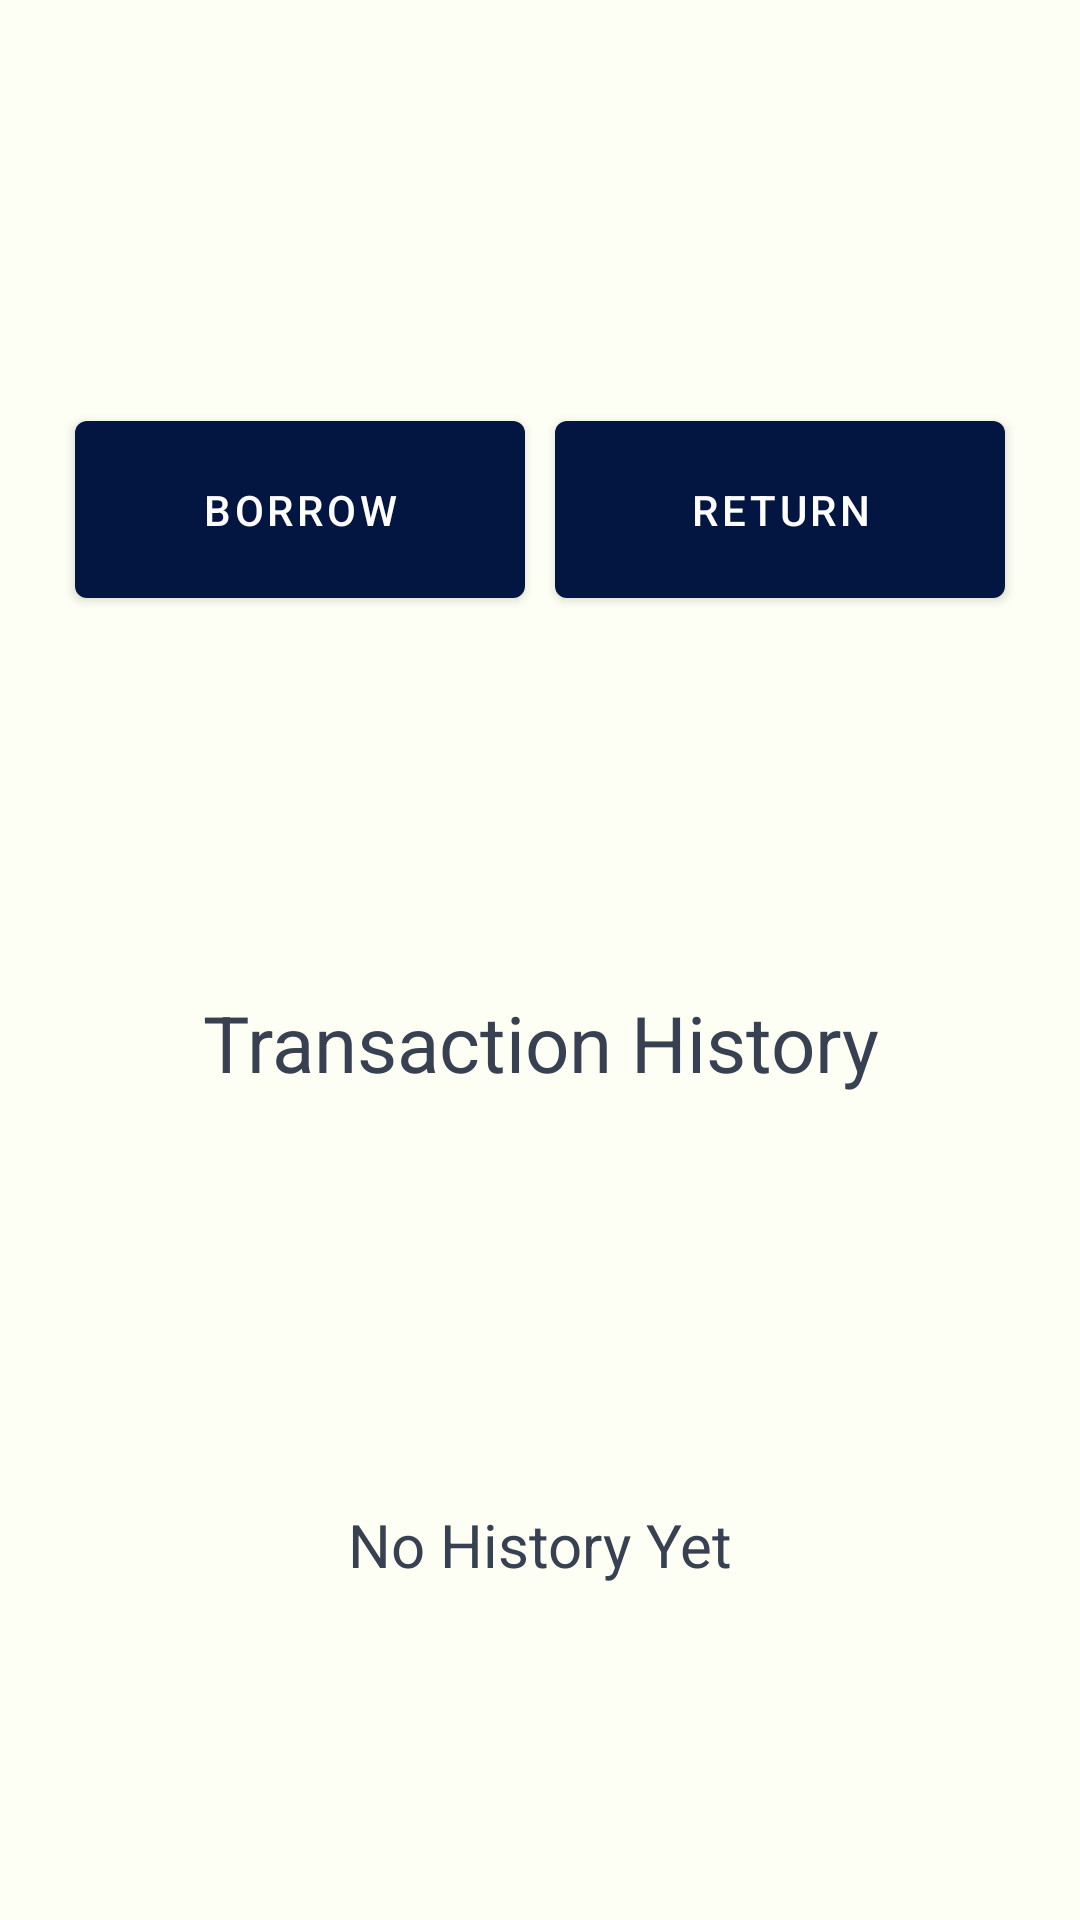

The Android layout XML behind this screen, and the referenced resources:
<!-- AndroidManifest.xml: application theme Theme.Equicktrack -->
<!-- res/layout/fragment_home.xml -->
<?xml version="1.0" encoding="utf-8"?>
<androidx.constraintlayout.widget.ConstraintLayout xmlns:android="http://schemas.android.com/apk/res/android"
    android:layout_width="match_parent"
    xmlns:app="http://schemas.android.com/apk/res-auto"
    android:background="@color/background"
    android:layout_height="match_parent"
    android:backgroundTint="@color/background"
    >
    <LinearLayout
        android:id="@+id/buttonContainer"
        android:layout_width="match_parent"
        android:layout_height="300dp
"
        android:layout_marginVertical="20dp"
        android:orientation="horizontal"
        android:gravity="center"
        android:paddingHorizontal="20dp"
        app:layout_constraintTop_toTopOf="parent"
        app:layout_constraintLeft_toLeftOf="parent"
        app:layout_constraintRight_toRightOf="parent"

        >

        <com.google.android.material.button.MaterialButton
            android:id="@+id/borrowButton"
            android:layout_width="0dp"
            android:layout_height="wrap_content"
            android:layout_weight="1"
            android:layout_marginHorizontal="5dp"
            android:text="Borrow"
            android:paddingVertical="20dp"
            />

        <com.google.android.material.button.MaterialButton
            android:id="@+id/returnButton"
            android:layout_width="0dp"
            android:layout_height="wrap_content"
            android:layout_weight="1"
            android:layout_marginHorizontal="5dp"
            android:text="Return"
            android:paddingVertical="20dp"
            />

    </LinearLayout>

    <TextView
        android:id="@+id/historyTextView"
        android:layout_width="match_parent"
        android:layout_height="wrap_content"
        android:layout_marginVertical="10dp"
        android:text="Transaction History"
        android:textSize="26sp"
        android:gravity="center"
        android:fontFamily="sans-serif"
        android:textColor="@color/gray_700"

        app:layout_constraintTop_toBottomOf="@+id/buttonContainer"
        app:layout_constraintLeft_toLeftOf="parent"
        app:layout_constraintRight_toRightOf="parent"
        />

    <LinearLayout

        app:layout_constraintTop_toBottomOf="@+id/historyTextView"
        app:layout_constraintLeft_toLeftOf="parent"
        app:layout_constraintRight_toRightOf="parent"
        android:layout_width="match_parent"
        android:layout_height="300dp"
        android:gravity="center"
        >

        <TextView
            android:id="@+id/emptyHistoryTextView"
            android:layout_width="match_parent"
            android:layout_height="match_parent"
            android:text="No History Yet"
            android:textSize="20sp"
            android:gravity="center"
            android:fontFamily="sans-serif"
            android:textColor="@color/gray_700"
            />

        <ListView
            android:id="@+id/historyListView"
            android:layout_width="match_parent"
            android:layout_height="match_parent"
            android:visibility="gone"
            />

    </LinearLayout>


</androidx.constraintlayout.widget.ConstraintLayout>
<!-- resources referenced by this layout -->
<resources>
  <color name="background">#fdfff4</color>
  <color name="gray_700">#374151</color>
  <style name="Theme.Equicktrack" parent="Theme.MaterialComponents.DayNight.DarkActionBar">
          
          <item name="colorPrimary">@color/primary</item>
          <item name="colorPrimaryVariant">@color/secondary</item>
          <item name="colorOnPrimary">@color/white</item>
          
          <item name="colorSecondary">@color/teal_200</item>
          <item name="colorSecondaryVariant">@color/teal_700</item>
          <item name="colorOnSecondary">@color/black</item>
          
          <item name="android:statusBarColor">?attr/colorPrimaryVariant</item>
          
      </style>
  <color name="primary">#031541</color>
  <color name="secondary">#153a6b</color>
  <color name="white">#FFFFFFFF</color>
  <color name="teal_200">#FF03DAC5</color>
  <color name="teal_700">#FF018786</color>
  <color name="black">#FF000000</color>
</resources>
